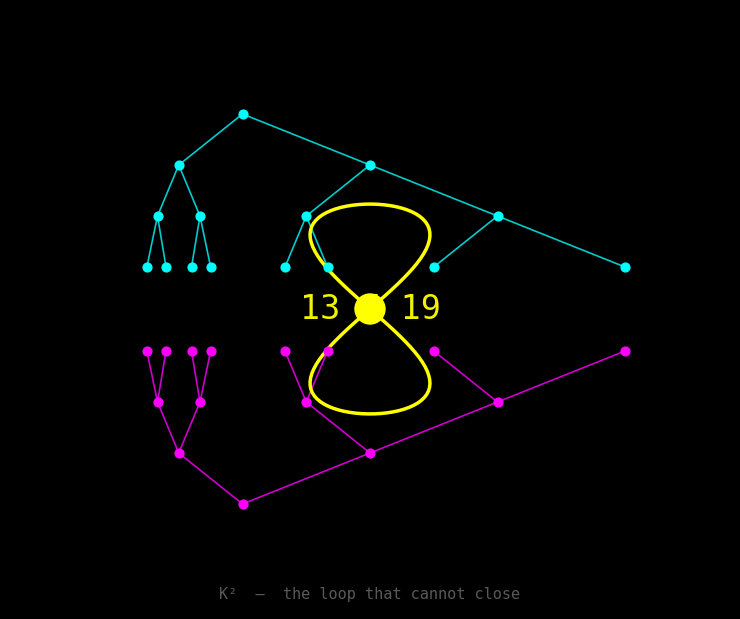

Python code for this plot:
"""
Genesis animation: from zero information to the Klein bottle.

Stages:
    0. Void          – black, no information
    1. Binary        – a single bit flickers: 0 / 1
    2. Plane          – x,y axes emerge from the bit
    3. Pong           – two oscillators, a ball between them
    4. Fixed point    – ball converges, oscillators decelerate
    5. Vortex         – when motion threatens zero, a spiral ignites
    6. Twin trees     – vortex settles into two inverted Stern-Brocot
                        trees joined at a half-twist node (Klein neck)

Run:
    python animate_genesis.py              # play + save genesis.gif
    python animate_genesis.py --no-save    # play only
"""

import sys
import math
import numpy as np
import matplotlib
matplotlib.use("Agg")
import matplotlib.pyplot as plt
import matplotlib.animation as animation
from matplotlib.patches import FancyArrowPatch, Circle, Arc
from matplotlib.collections import LineCollection

# ---------------------------------------------------------------------------
# Timing (frames)
# ---------------------------------------------------------------------------
FPS = 30
STAGE_FRAMES = [
    45,   # 0  void           1.5s
    50,   # 1  binary         1.7s
    50,   # 2  plane          1.7s
    90,   # 3  pong           3.0s
    70,   # 4  fixed point    2.3s
    80,   # 5  vortex         2.7s
    90,   # 6  twin trees     3.0s
]
TOTAL = sum(STAGE_FRAMES)
STAGE_STARTS = []
_s = 0
for n in STAGE_FRAMES:
    STAGE_STARTS.append(_s)
    _s += n

def stage_of(frame):
    for i in range(len(STAGE_STARTS) - 1, -1, -1):
        if frame >= STAGE_STARTS[i]:
            return i, (frame - STAGE_STARTS[i]) / STAGE_FRAMES[i]
    return 0, 0.0

# ---------------------------------------------------------------------------
# Stern-Brocot helpers
# ---------------------------------------------------------------------------
def sb_tree_with_edges(max_depth=4):
    """Build Stern-Brocot tree nodes and parent-child edges."""
    # Each node: (numerator, denominator, depth, left_bound_n, left_bound_d,
    #             right_bound_n, right_bound_d)
    nodes = []   # (n, d, depth, index)
    edges = []   # (parent_idx, child_idx)

    def build(a_n, a_d, b_n, b_d, depth, parent_idx):
        if depth > max_depth:
            return
        m_n = a_n + b_n
        m_d = a_d + b_d
        idx = len(nodes)
        nodes.append((m_n, m_d, depth))
        if parent_idx is not None:
            edges.append((parent_idx, idx))
        # Left child: between a and m
        build(a_n, a_d, m_n, m_d, depth + 1, idx)
        # Right child: between m and b
        build(m_n, m_d, b_n, b_d, depth + 1, idx)

    build(0, 1, 1, 0, 1, None)
    xs = np.array([n[0] / n[1] for n in nodes])
    depths = np.array([n[2] for n in nodes])
    return xs, depths, edges

# ---------------------------------------------------------------------------
# Easing
# ---------------------------------------------------------------------------
def ease_in_out(t):
    t = np.clip(t, 0, 1)
    return t * t * (3 - 2 * t)

def ease_out(t):
    t = np.clip(t, 0, 1)
    return 1 - (1 - t) ** 3

# ---------------------------------------------------------------------------
# Figure
# ---------------------------------------------------------------------------
fig, ax = plt.subplots(figsize=(8, 6), facecolor="black")
ax.set_xlim(-1.2, 1.2)
ax.set_ylim(-1.0, 1.0)
ax.set_aspect("equal")
ax.axis("off")
fig.subplots_adjust(left=0, right=1, top=1, bottom=0)

# Persistent artists
txt_center = ax.text(0, 0, "", color="white", fontsize=28,
                     ha="center", va="center", fontfamily="monospace")
txt_small = ax.text(0, -0.15, "", color="gray", fontsize=11,
                    ha="center", va="center", fontfamily="monospace")

# Pong elements
paddle_l = plt.Rectangle((-1.05, -0.15), 0.04, 0.3, color="cyan", visible=False)
paddle_r = plt.Rectangle((1.01, -0.15), 0.04, 0.3, color="magenta", visible=False)
ball = plt.Circle((0, 0), 0.03, color="white", visible=False)
ax.add_patch(paddle_l)
ax.add_patch(paddle_r)
ax.add_patch(ball)

# Axis lines (for stage 2)
xaxis_line, = ax.plot([], [], color="white", lw=0.8, alpha=0)
yaxis_line, = ax.plot([], [], color="white", lw=0.8, alpha=0)

# Vortex line
vortex_line, = ax.plot([], [], color="cyan", lw=1.2, alpha=0)

# Tree scatter + lines
tree_scatter_up = ax.scatter([], [], s=40, c="cyan", alpha=0, zorder=5)
tree_scatter_dn = ax.scatter([], [], s=40, c="magenta", alpha=0, zorder=5)
tree_lines_up, = ax.plot([], [], color="cyan", lw=1.2, alpha=0)
tree_lines_dn, = ax.plot([], [], color="magenta", lw=1.2, alpha=0)
twist_line, = ax.plot([], [], color="yellow", lw=2.5, alpha=0)
twist_dot = plt.Circle((0, 0), 0.04, color="yellow", visible=False, zorder=10)
ax.add_patch(twist_dot)

# Pre-compute tree — clip to rational range (0,1) to avoid infinity edges
TX_raw, TD_raw, TEDGES_raw = sb_tree_with_edges(4)
# Filter out nodes where fraction > 5 (near 1/0 boundary)
keep = TX_raw < 5.0
keep_idx = np.where(keep)[0]
idx_map = {old: new for new, old in enumerate(keep_idx)}
TX = TX_raw[keep]
TD = TD_raw[keep]
TEDGES = [(idx_map[p], idx_map[c]) for p, c in TEDGES_raw
          if p in idx_map and c in idx_map]

# Normalize: map (0, max) → (-0.85, 0.85)
tx_max = max(TX.max(), 1.0)
tx_norm = (TX / tx_max - 0.5) * 1.7
ty_up = -TD * 0.17 + 0.82     # upper tree: root at top, grows down
ty_dn = TD * 0.17 - 0.82      # lower tree: root at bottom, grows up

# Ball physics state
ball_state = {"x": 0.0, "y": 0.0, "vx": 0.03, "vy": 0.018,
              "converging": False, "conv_start": 0}

def reset_ball():
    ball_state["x"] = 0.0
    ball_state["y"] = 0.0
    ball_state["vx"] = 0.03
    ball_state["vy"] = 0.018
    ball_state["converging"] = False

# ---------------------------------------------------------------------------
# Frame update
# ---------------------------------------------------------------------------
def update(frame):
    stage, t = stage_of(frame)
    te = ease_in_out(t)
    to = ease_out(t)

    # --- defaults: hide everything ---
    txt_center.set_text("")
    txt_small.set_text("")
    paddle_l.set_visible(False)
    paddle_r.set_visible(False)
    ball.set_visible(False)
    xaxis_line.set_alpha(0)
    yaxis_line.set_alpha(0)
    vortex_line.set_alpha(0)
    tree_scatter_up.set_alpha(0)
    tree_scatter_dn.set_alpha(0)
    tree_lines_up.set_alpha(0)
    tree_lines_dn.set_alpha(0)
    twist_line.set_alpha(0)
    twist_dot.set_visible(False)
    fig.set_facecolor("black")
    ax.set_facecolor("black")

    # ===================== STAGE 0: VOID =====================
    if stage == 0:
        # Pure black. Maybe a faint pulse near the end.
        if t > 0.7:
            alpha = (t - 0.7) / 0.3
            txt_center.set_text("∅")
            txt_center.set_alpha(alpha * 0.3)

    # ===================== STAGE 1: BINARY =====================
    elif stage == 1:
        local_frame = frame - STAGE_STARTS[1]
        # Flicker between 0 and 1, increasing frequency
        freq = 2 + t * 20
        val = int(math.sin(freq * t * math.pi * 2) > 0)
        txt_center.set_text(str(val))
        txt_center.set_fontsize(40 + t * 30)
        txt_center.set_alpha(0.5 + 0.5 * abs(math.sin(freq * t * math.pi)))
        txt_center.set_color("white")
        if t > 0.8:
            txt_small.set_text("one bit")
            txt_small.set_alpha((t - 0.8) / 0.2)

    # ===================== STAGE 2: PLANE =====================
    elif stage == 2:
        extent = to * 1.1
        xaxis_line.set_data([-extent, extent], [0, 0])
        xaxis_line.set_alpha(to)
        yaxis_line.set_data([0, 0], [-extent, extent])
        yaxis_line.set_alpha(to)

        if t > 0.3:
            txt_center.set_text("+")
            txt_center.set_fontsize(20)
            txt_center.set_alpha((t - 0.3) / 0.7 * 0.5)
            txt_center.set_position((0.02, 0.02))

        if t > 0.5:
            a2 = (t - 0.5) / 0.5
            txt_small.set_text("x , y")
            txt_small.set_alpha(a2 * 0.7)
            txt_small.set_position((0.35, -0.35))

        # Reset for next stage
        if t > 0.95:
            reset_ball()

    # ===================== STAGE 3: PONG =====================
    elif stage == 3:
        # Keep axes faintly
        xaxis_line.set_data([-1.1, 1.1], [0, 0])
        xaxis_line.set_alpha(0.15)
        yaxis_line.set_data([0, 0], [-1.1, 1.1])
        yaxis_line.set_alpha(0.15)

        # Paddles
        paddle_l.set_visible(True)
        paddle_r.set_visible(True)

        # Ball bouncing
        bx, by = ball_state["x"], ball_state["y"]
        vx, vy = ball_state["vx"], ball_state["vy"]

        bx += vx
        by += vy

        # Bounce off paddles
        if bx < -0.95:
            vx = abs(vx)
            bx = -0.95
        if bx > 0.95:
            vx = -abs(vx)
            bx = 0.95
        # Bounce off top/bottom
        if abs(by) > 0.85:
            vy = -vy
            by = np.clip(by, -0.85, 0.85)

        ball_state["x"] = bx
        ball_state["y"] = by
        ball_state["vx"] = vx
        ball_state["vy"] = vy

        ball.center = (bx, by)
        ball.set_visible(True)

        # Paddles track ball y
        paddle_l.set_y(by - 0.15 + np.random.normal(0, 0.02))
        paddle_r.set_y(by - 0.15 + np.random.normal(0, 0.02))

        # Score-like label
        if t > 0.3:
            txt_small.set_text(f"exchange {int(t * 12)}")
            txt_small.set_alpha(0.3)
            txt_small.set_position((0, 0.92))

    # ===================== STAGE 4: FIXED POINT =====================
    elif stage == 4:
        xaxis_line.set_data([-1.1, 1.1], [0, 0])
        xaxis_line.set_alpha(0.1)
        yaxis_line.set_data([0, 0], [-1.1, 1.1])
        yaxis_line.set_alpha(0.1)

        paddle_l.set_visible(True)
        paddle_r.set_visible(True)

        # Ball spirals inward toward origin (fixed point)
        decay = math.exp(-3.0 * t)
        angle = t * 12 * math.pi
        r = 0.8 * decay
        bx = r * math.cos(angle)
        by = r * math.sin(angle)

        ball.center = (bx, by)
        ball.set_visible(True)

        # Paddles drift toward center
        pad_x = 1.01 - t * 0.5
        paddle_l.set_x(-pad_x - 0.04)
        paddle_r.set_x(pad_x)
        paddle_l.set_y(by - 0.15)
        paddle_r.set_y(by - 0.15)

        # Fade paddles
        paddle_l.set_alpha(1 - t * 0.8)
        paddle_r.set_alpha(1 - t * 0.8)

        # Label
        txt_center.set_text("x = f(x)")
        txt_center.set_fontsize(18)
        txt_center.set_alpha(te * 0.6)
        txt_center.set_position((0, 0.85))
        txt_center.set_color("yellow")

        if t > 0.7:
            # Threaten stasis
            txt_small.set_text("Δ → 0")
            txt_small.set_alpha((t - 0.7) / 0.3)
            txt_small.set_position((0, -0.85))
            ball.set_color("red" if int(t * 40) % 2 == 0 else "white")

    # ===================== STAGE 5: VORTEX =====================
    elif stage == 5:
        # Spiral vortex expands from origin — double arm
        n_pts = 400
        max_turns = 3 + t * 6
        theta = np.linspace(0, max_turns * 2 * math.pi, n_pts)
        r = np.linspace(0.02, to * 1.05, n_pts)

        # Arm 1
        x1 = r * np.cos(theta + frame * 0.08)
        y1 = r * np.sin(theta + frame * 0.08)
        vortex_line.set_data(x1, y1)
        vortex_line.set_linewidth(1.5 + t * 1.5)
        vortex_line.set_alpha(min(1.0, 0.3 + to * 0.7))

        # Color shifts cyan → yellow
        if t < 0.5:
            vortex_line.set_color("cyan")
        else:
            frac = (t - 0.5) / 0.5
            vortex_line.set_color((frac, 1.0, 1.0 - frac * 0.5))

        # Draw second arm via the other plot object
        x2 = r * np.cos(theta + math.pi + frame * 0.08)
        y2 = r * np.sin(theta + math.pi + frame * 0.08)
        tree_lines_up.set_data(x2, y2)
        tree_lines_up.set_color("magenta")
        tree_lines_up.set_linewidth(1.5 + t * 1.5)
        tree_lines_up.set_alpha(min(1.0, 0.3 + to * 0.7))

        # Ball at center, pulsing
        ball.set_visible(True)
        pulse = 0.03 + 0.03 * abs(math.sin(t * 10 * math.pi))
        ball.set_radius(pulse)
        ball.center = (0, 0)
        ball.set_color("white")

        if t > 0.5:
            txt_small.set_text("information cannot stop")
            txt_small.set_alpha((t - 0.5) / 0.5 * 0.8)
            txt_small.set_position((0, -0.92))

    # ===================== STAGE 6: TWIN TREES =====================
    elif stage == 6:
        # Fade in two Stern-Brocot trees, one normal (up), one inverted (down)
        # connected by a half-twist at origin

        n_total = len(tx_norm)
        n_show = max(1, int(n_total * ease_out(t * 1.3)))
        n_show = min(n_show, n_total)

        # Upper tree (cyan) – normal orientation
        tree_scatter_up.set_offsets(np.column_stack([tx_norm[:n_show],
                                                      ty_up[:n_show]]))
        tree_scatter_up.set_alpha(min(1.0, te * 1.2))

        # Lower tree (magenta) – inverted
        tree_scatter_dn.set_offsets(np.column_stack([tx_norm[:n_show],
                                                      ty_dn[:n_show]]))
        tree_scatter_dn.set_alpha(min(1.0, te * 1.2))

        # Draw proper parent-child edges
        segs_x_up, segs_y_up = [], []
        segs_x_dn, segs_y_dn = [], []
        for p_idx, c_idx in TEDGES:
            if c_idx < n_show and p_idx < n_show:
                segs_x_up.extend([tx_norm[p_idx], tx_norm[c_idx], np.nan])
                segs_y_up.extend([ty_up[p_idx], ty_up[c_idx], np.nan])
                segs_x_dn.extend([tx_norm[p_idx], tx_norm[c_idx], np.nan])
                segs_y_dn.extend([ty_dn[p_idx], ty_dn[c_idx], np.nan])

        tree_lines_up.set_data(segs_x_up, segs_y_up)
        tree_lines_up.set_color("cyan")
        tree_lines_up.set_linewidth(1.2)
        tree_lines_up.set_alpha(min(1.0, te * 0.8))
        tree_lines_dn.set_data(segs_x_dn, segs_y_dn)
        tree_lines_dn.set_color("magenta")
        tree_lines_dn.set_linewidth(1.2)
        tree_lines_dn.set_alpha(min(1.0, te * 0.8))

        # Half-twist connection — figure-8 linking the two trees
        if t > 0.25:
            twist_t = (t - 0.25) / 0.75
            twist_te = ease_in_out(twist_t)

            # Lissajous figure-8
            theta_tw = np.linspace(-math.pi, math.pi, 120)
            tw_x = 0.2 * np.sin(2 * theta_tw) * twist_te
            tw_y = 0.35 * np.sin(theta_tw) * twist_te
            twist_line.set_data(tw_x, tw_y)
            twist_line.set_alpha(twist_te)
            twist_line.set_linewidth(2.5)

            twist_dot.center = (0, 0)
            twist_dot.set_radius(0.05)
            twist_dot.set_visible(True)
            twist_dot.set_alpha(twist_te)

        # Labels
        if t > 0.4:
            la = ease_in_out((t - 0.4) / 0.6)
            txt_center.set_text("13 / 19")
            txt_center.set_fontsize(24)
            txt_center.set_alpha(la * 0.95)
            txt_center.set_position((0, 0))
            txt_center.set_color("yellow")

            txt_small.set_text("K²  —  the loop that cannot close")
            txt_small.set_alpha(la * 0.7)
            txt_small.set_position((0, -0.95))

    return (txt_center, txt_small, paddle_l, paddle_r, ball,
            xaxis_line, yaxis_line, vortex_line,
            tree_scatter_up, tree_scatter_dn,
            tree_lines_up, tree_lines_dn,
            twist_line, twist_dot)


# ---------------------------------------------------------------------------
# Build and save
# ---------------------------------------------------------------------------
ani = animation.FuncAnimation(fig, update, frames=TOTAL,
                              interval=1000 // FPS, blit=False)

save = "--no-save" not in sys.argv
if save:
    print(f"Rendering genesis.gif  ({TOTAL} frames, {TOTAL / FPS:.1f}s) ...")
    ani.save("genesis.gif", writer="pillow", fps=FPS,
             savefig_kwargs={"facecolor": "black"})
    print("Done → genesis.gif")
else:
    plt.show()
